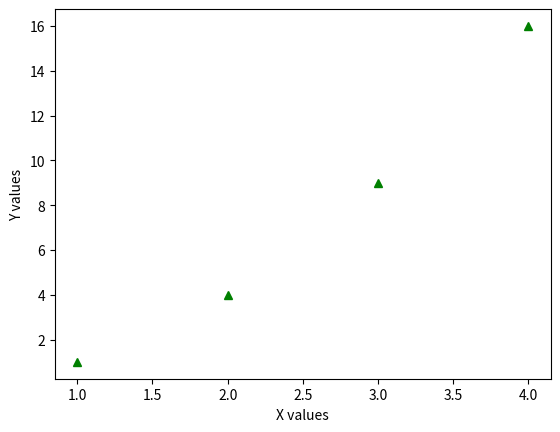

This figure's Python source:
import matplotlib.pyplot as plt
#plt.plot([1,2,3,4],[1,4,9,16])
#plt.plot([1,2,3,4],[1,4,9,16],'ro') #For Red dot graph
#plt.plot([1,2,3,4],[1,4,9,16],'go') #For green dot graph
#plt.plot([1,2,3,4],[1,4,9,16],'bo') #For blue dot graph
#plt.plot([1,2,3,4],[1,4,9,16],'bs') #For blue square graph
plt.plot([1,2,3,4],[1,4,9,16],'g^') #For green triangle graph
#plt.plot([1,2,3,4],[1,4,9,16],'r--') #For red - graph
plt.ylabel("Y values") 
plt.xlabel("X values")
plt.show()
